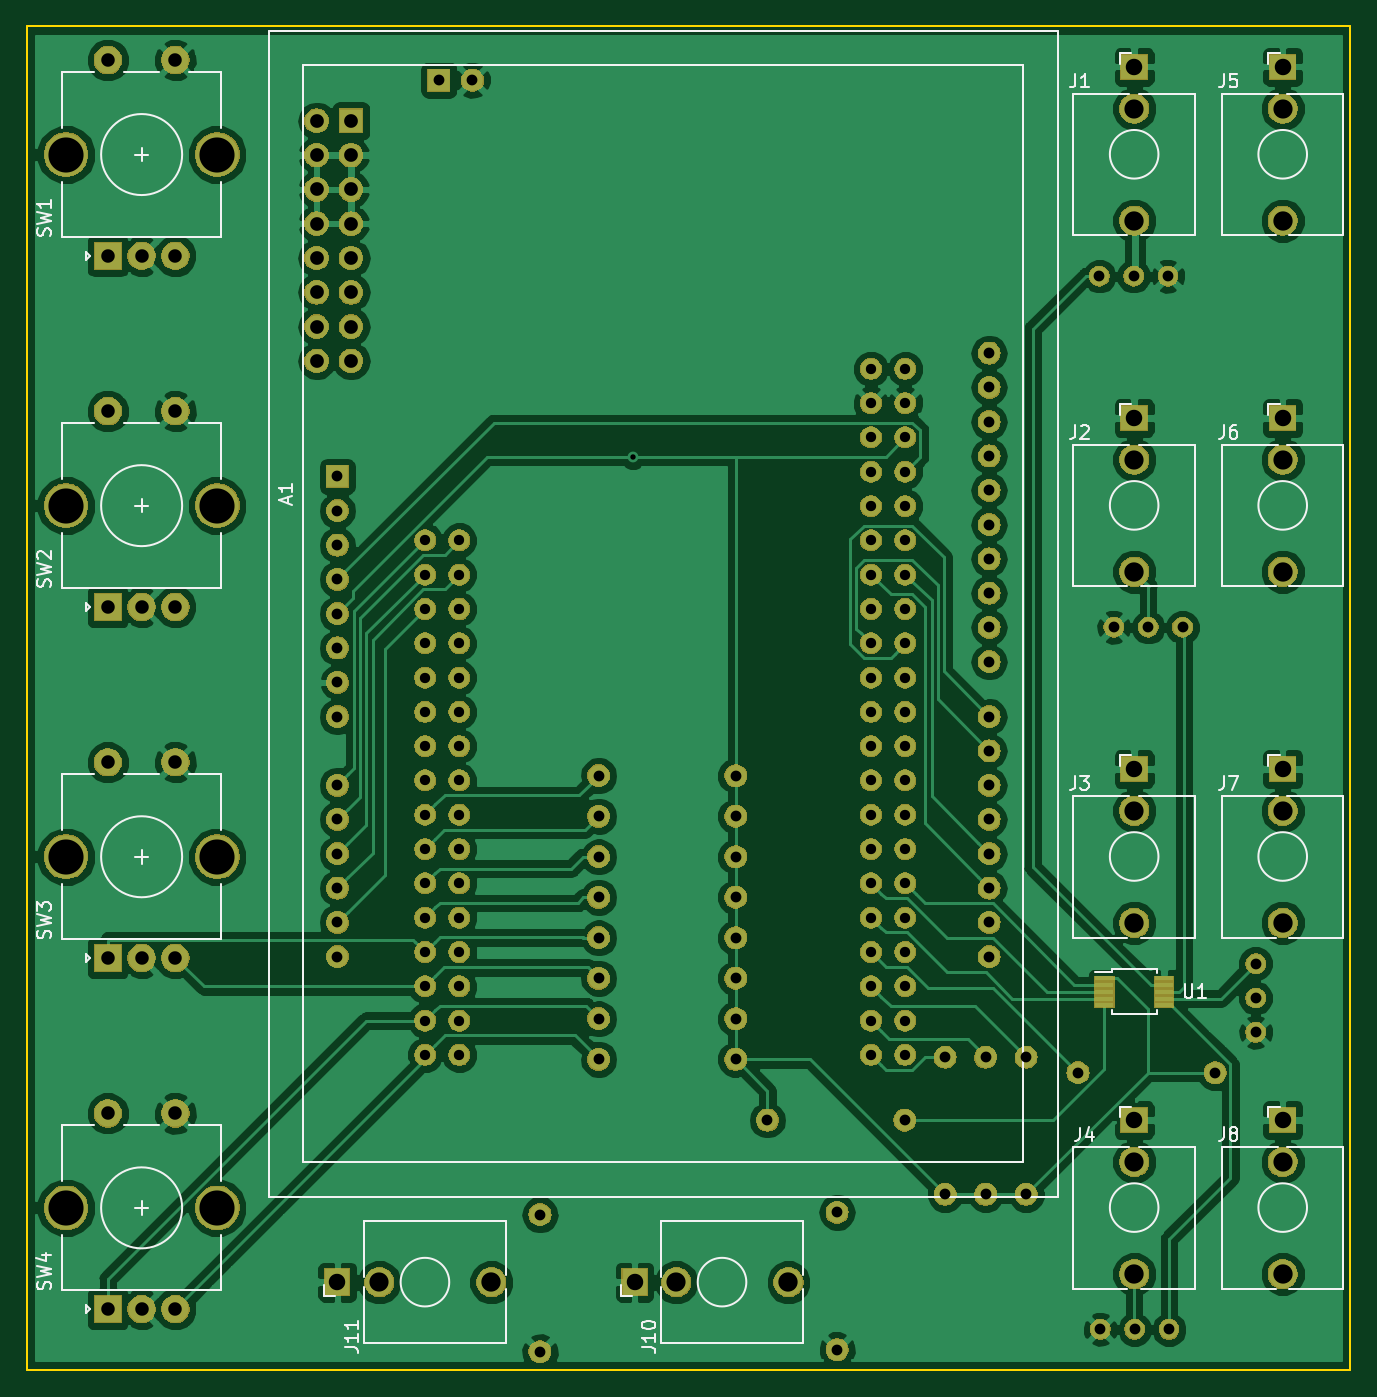
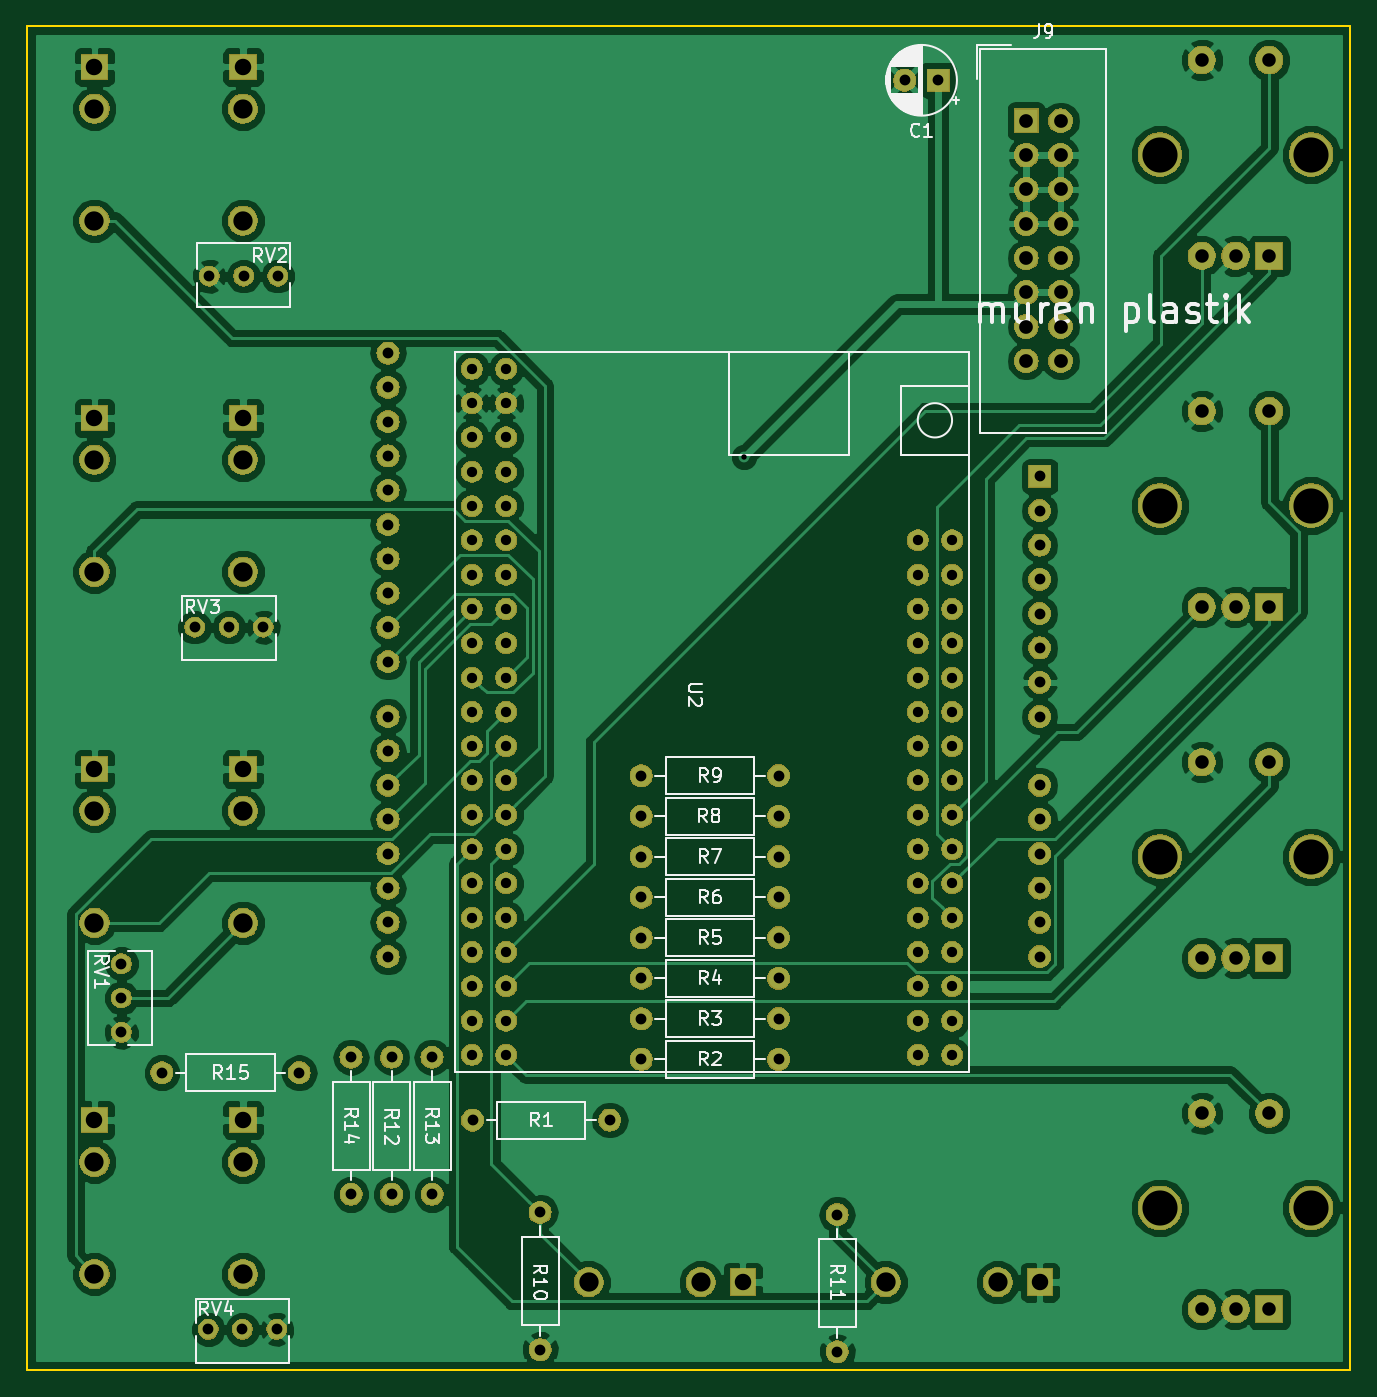
Circuit board: 8 layer files. Board 98.0 x 99.5 mm.
- bottom_copper: plastik-B.Cu.gbr (166421 bytes)
- bottom_mask: plastik-B.Mask.gbr (246306 bytes)
- bottom_silk: plastik-B.SilkS.gbr (33051 bytes)
- outline: plastik-Edge.Cuts.gbr (682 bytes)
- top_copper: plastik-F.Cu.gbr (173914 bytes)
- top_mask: plastik-F.Mask.gbr (246638 bytes)
- top_silk: plastik-F.SilkS.gbr (19076 bytes)
- drill: plastik.drl (3426 bytes)

=== bottom_copper: plastik-B.Cu.gbr (166421 bytes, source omitted) ===
=== bottom_mask: plastik-B.Mask.gbr (246306 bytes, source omitted) ===
=== bottom_silk: plastik-B.SilkS.gbr (33051 bytes, source omitted) ===
=== outline: plastik-Edge.Cuts.gbr ===
G04 #@! TF.GenerationSoftware,KiCad,Pcbnew,5.0.1*
G04 #@! TF.CreationDate,2019-05-06T23:41:24+02:00*
G04 #@! TF.ProjectId,plastik,706C617374696B2E6B696361645F7063,rev?*
G04 #@! TF.SameCoordinates,Original*
G04 #@! TF.FileFunction,Profile,NP*
%FSLAX46Y46*%
G04 Gerber Fmt 4.6, Leading zero omitted, Abs format (unit mm)*
G04 Created by KiCad (PCBNEW 5.0.1) date Mo 06 Mai 2019 23:41:24 CEST*
%MOMM*%
%LPD*%
G01*
G04 APERTURE LIST*
%ADD10C,0.150000*%
G04 APERTURE END LIST*
D10*
X186500000Y-136500000D02*
X88500000Y-136500000D01*
X186500000Y-37000000D02*
X186500000Y-136500000D01*
X88500000Y-37000000D02*
X186500000Y-37000000D01*
X88500000Y-136500000D02*
X88500000Y-37000000D01*
M02*

=== top_copper: plastik-F.Cu.gbr (173914 bytes, source omitted) ===
=== top_mask: plastik-F.Mask.gbr (246638 bytes, source omitted) ===
=== top_silk: plastik-F.SilkS.gbr (19076 bytes, source omitted) ===
=== drill: plastik.drl ===
M48
;DRILL file {KiCad 5.0.1} date Mo 06 Mai 2019 23:41:27 CEST
;FORMAT={-:-/ absolute / metric / decimal}
FMAT,2
METRIC,TZ
T1C0.400
T2C0.762
T3C0.800
T4C1.000
T5C1.016
T6C1.220
T7C1.420
T8C1.430
T9C2.600
%
G90
G05
M71
T1
X133.386Y-68.903
T2
X117.99Y-75.07
X117.99Y-77.61
X117.99Y-80.15
X117.99Y-82.69
X117.99Y-85.23
X117.99Y-87.77
X117.99Y-90.31
X117.99Y-92.85
X117.99Y-95.39
X117.99Y-97.93
X117.99Y-100.47
X117.99Y-103.01
X117.99Y-105.55
X117.99Y-108.09
X117.99Y-110.63
X117.99Y-113.17
X120.53Y-75.07
X120.53Y-77.61
X120.53Y-80.15
X120.53Y-82.69
X120.53Y-85.23
X120.53Y-87.77
X120.53Y-90.31
X120.53Y-92.85
X120.53Y-95.39
X120.53Y-97.93
X120.53Y-100.47
X120.53Y-103.01
X120.53Y-105.55
X120.53Y-108.09
X120.53Y-110.63
X120.53Y-113.17
X151.01Y-62.37
X151.01Y-64.91
X151.01Y-67.45
X151.01Y-69.99
X151.01Y-72.53
X151.01Y-75.07
X151.01Y-77.61
X151.01Y-80.15
X151.01Y-82.69
X151.01Y-85.23
X151.01Y-87.77
X151.01Y-90.31
X151.01Y-92.85
X151.01Y-95.39
X151.01Y-97.93
X151.01Y-100.47
X151.01Y-103.01
X151.01Y-105.55
X151.01Y-108.09
X151.01Y-110.63
X151.01Y-113.17
X153.55Y-62.37
X153.55Y-64.91
X153.55Y-67.45
X153.55Y-69.99
X153.55Y-72.53
X153.55Y-75.07
X153.55Y-77.61
X153.55Y-80.15
X153.55Y-82.69
X153.55Y-85.23
X153.55Y-87.77
X153.55Y-90.31
X153.55Y-92.85
X153.55Y-95.39
X153.55Y-97.93
X153.55Y-100.47
X153.55Y-103.01
X153.55Y-105.55
X153.55Y-108.09
X153.55Y-110.63
X153.55Y-113.17
T3
X168.Y-133.5
X170.54Y-133.5
X173.08Y-133.5
X143.34Y-118.
X153.5Y-118.
X169.Y-81.5
X171.54Y-81.5
X174.08Y-81.5
X166.34Y-114.5
X176.5Y-114.5
X130.84Y-98.5
X141.Y-98.5
X130.84Y-101.5
X141.Y-101.5
X167.92Y-55.5
X170.46Y-55.5
X173.Y-55.5
X130.84Y-95.5
X141.Y-95.5
X179.5Y-106.42
X179.5Y-108.96
X179.5Y-111.5
X111.5Y-70.34
X111.5Y-72.88
X111.5Y-75.42
X111.5Y-77.96
X111.5Y-80.5
X111.5Y-83.04
X111.5Y-85.58
X111.5Y-88.12
X111.5Y-93.2
X111.5Y-95.74
X111.5Y-98.28
X111.5Y-100.82
X111.5Y-103.36
X111.5Y-105.9
X159.76Y-61.2
X159.76Y-63.74
X159.76Y-66.28
X159.76Y-68.82
X159.76Y-71.36
X159.76Y-73.9
X159.76Y-76.44
X159.76Y-78.98
X159.76Y-81.52
X159.76Y-84.06
X159.76Y-88.12
X159.76Y-90.66
X159.76Y-93.2
X159.76Y-95.74
X159.76Y-98.28
X159.76Y-100.82
X159.76Y-103.36
X159.76Y-105.9
X130.84Y-113.5
X141.Y-113.5
X119.Y-41.
X121.5Y-41.
X159.5Y-113.34
X159.5Y-123.5
X130.84Y-107.5
X141.Y-107.5
X156.5Y-113.34
X156.5Y-123.5
X130.84Y-110.5
X141.Y-110.5
X126.5Y-125.
X126.5Y-135.16
X162.5Y-113.34
X162.5Y-123.5
X148.5Y-124.84
X148.5Y-135.
X130.84Y-104.5
X141.Y-104.5
X130.84Y-92.5
X141.Y-92.5
T4
X94.5Y-65.5
X94.5Y-80.
X97.Y-80.
X99.5Y-65.5
X99.5Y-80.
X94.5Y-91.5
X94.5Y-106.
X97.Y-106.
X99.5Y-91.5
X99.5Y-106.
X94.5Y-39.5
X94.5Y-54.
X97.Y-54.
X99.5Y-39.5
X99.5Y-54.
X94.5Y-117.5
X94.5Y-132.
X97.Y-132.
X99.5Y-117.5
X99.5Y-132.
T5
X109.96Y-44.
X109.96Y-46.54
X109.96Y-49.08
X109.96Y-51.62
X109.96Y-54.16
X109.96Y-56.7
X109.96Y-59.24
X109.96Y-61.78
X112.5Y-44.
X112.5Y-46.54
X112.5Y-49.08
X112.5Y-51.62
X112.5Y-54.16
X112.5Y-56.7
X112.5Y-59.24
X112.5Y-61.78
T6
X181.5Y-118.
X170.5Y-40.
X170.5Y-92.
X170.5Y-66.
X170.5Y-118.
X181.5Y-66.
X181.5Y-40.
X181.5Y-92.
X111.5Y-130.
X133.5Y-130.
T7
X181.5Y-121.1
X170.5Y-43.1
X170.5Y-95.1
X170.5Y-69.1
X170.5Y-121.1
X181.5Y-69.1
X181.5Y-43.1
X181.5Y-95.1
X114.6Y-130.
X136.6Y-130.
T8
X181.5Y-129.4
X170.5Y-51.4
X170.5Y-103.4
X170.5Y-77.4
X170.5Y-129.4
X181.5Y-77.4
X181.5Y-51.4
X181.5Y-103.4
X122.9Y-130.
X144.9Y-130.
T9
X91.4Y-98.5
X102.6Y-98.5
X91.4Y-124.5
X102.6Y-124.5
X91.4Y-72.5
X102.6Y-72.5
X91.4Y-46.5
X102.6Y-46.5
T0
M30
